The GitHub repository React-Developer751/temp contains a labelled image folder "studio_data" with 124 categories: AC repair, accounting finance, agriculture farm, animal welfare, architect, astrology, ayurveda, bakery, banquet hall, bar lounge, barber, bike garage, bike showroom, bookstore, bridal makeup, cafe, car rental, car repair, car showroom, car wash, carpentry, catering, chai stall, chinese restaurant, cleaning, clinic doctor, cloud kitchen, coaching tuition, construction, consulting, counselling, coworking, dental, design studio, diagnostic lab, digital agency, DJ sound, driving school, drone photography, ecommerce, electrician, event party, eye clinic, farm stay, fashion boutique, fast food, florist, funeral services, furniture, gaming zone, gift shop, grocery, gym, hotel, ice cream, indian thali, insurance, interior design, jewellery, juice bar, kurti store, landscape, laundry, law firm, loan finance, logistics, mehendi, mobile app, mobile repair, mobile store, movers, music academy, NGO, none, notary documents, nutritionist, optical, painting, pest control, pet clinic, pet shop, PG hostel, pharmacy, photography, physio, play school, plumbing, pottery, printing, real estate, recruitment, restaurant, italian restaurant, robotics lab, SaaS, salon, saree boutique, school, scrap recycling, security, shoe store, skin clinic, solar energy, south indian, spa, sports academy, street food, sushi, sweet shop, tailor, tattoo, taxi, temple, tent house, tiffin service, toy store, travel agency, tyres, video editing, visa, water purifier, wedding, welding, yoga. Examples follow, each with its label.

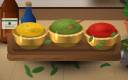
Label: ayurveda

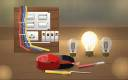
Label: electrician

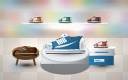
Label: shoe store

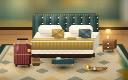
Label: hotel

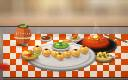
Label: street food

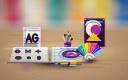
Label: design studio
